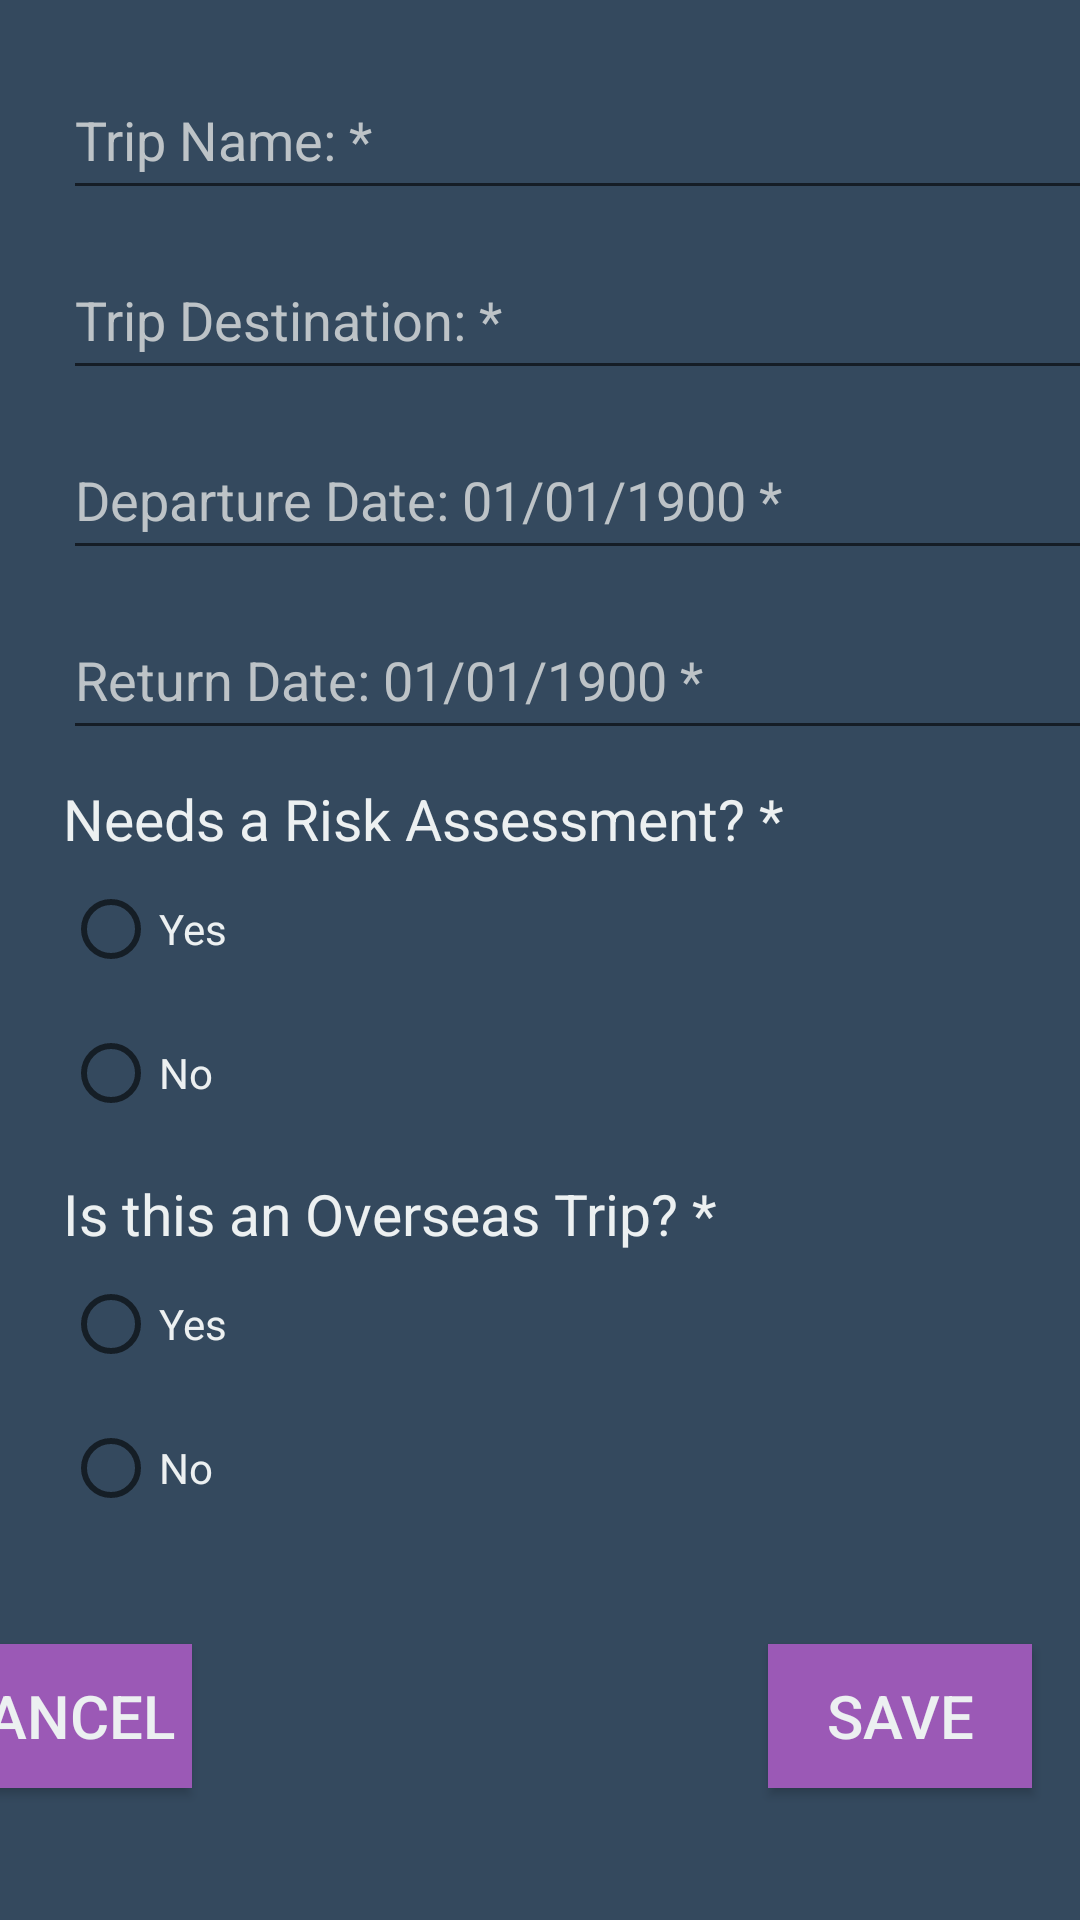

Android layout source for this screen:
<!-- AndroidManifest.xml: application theme Theme.MExpense -->
<!-- res/layout/activity_add_trip.xml -->
<?xml version="1.0" encoding="utf-8"?>
<androidx.constraintlayout.widget.ConstraintLayout xmlns:android="http://schemas.android.com/apk/res/android"
    xmlns:app="http://schemas.android.com/apk/res-auto"
    xmlns:tools="http://schemas.android.com/tools"
    android:layout_width="match_parent"
    android:layout_height="match_parent"
    android:background="@color/wetasphalt_dark"
    tools:context=".AddTripActivity">

    <ScrollView
        android:layout_width="381dp"
        android:layout_height="530dp"
        android:layout_marginStart="11dp"
        android:layout_marginTop="10dp"
        android:layout_marginEnd="11dp"
        android:layout_marginBottom="16dp"
        app:layout_constraintBottom_toBottomOf="parent"
        app:layout_constraintEnd_toEndOf="parent"
        app:layout_constraintHorizontal_bias="0.0"
        app:layout_constraintStart_toStartOf="parent"
        app:layout_constraintTop_toTopOf="parent"
        app:layout_constraintVertical_bias="0.0">

        <LinearLayout
            android:layout_width="match_parent"
            android:layout_height="wrap_content"
            android:orientation="vertical"
            android:showDividers="middle">

            <EditText
                android:id="@+id/editTextTripName"
                android:layout_width="370dp"
                android:layout_height="50dp"
                android:layout_marginStart="10dp"
                android:layout_marginTop="10dp"
                android:layout_marginEnd="10dp"
                android:layout_weight="1"
                android:ems="10"
                android:hint="@string/trip_name"
                android:inputType="textPersonName"
                android:textColor="@color/clouds_light"
                android:textColorHint="@color/silver_hint" />

            <EditText
                android:id="@+id/editTextTripDestination"
                android:layout_width="370dp"
                android:layout_height="50dp"
                android:layout_marginStart="10dp"
                android:layout_marginTop="10dp"
                android:layout_marginEnd="10dp"
                android:layout_weight="1"
                android:ems="10"
                android:hint="@string/trip_destination"
                android:inputType="textPersonName"
                android:textColor="@color/clouds_light"
                android:textColorHint="@color/silver_hint" />

            <EditText
                android:id="@+id/editTextDepartureDate"
                android:layout_width="370dp"
                android:layout_height="50dp"
                android:layout_marginStart="10dp"
                android:layout_marginTop="10dp"
                android:layout_marginEnd="10dp"
                android:layout_weight="1"
                android:ems="10"
                android:hint="@string/trip_departure_date"
                android:inputType="date"
                android:textColor="@color/clouds_light"
                android:textColorHint="@color/silver_hint"
                android:focusable="false"
                android:maxLength="10"/>

            <EditText
                android:id="@+id/editTextReturnDate"
                android:layout_width="370dp"
                android:layout_height="50dp"
                android:layout_marginStart="10dp"
                android:layout_marginTop="10dp"
                android:layout_marginEnd="10dp"
                android:layout_weight="1"
                android:ems="10"
                android:hint="@string/trip_return_date"
                android:inputType="date"
                android:textColor="@color/clouds_light"
                android:textColorHint="@color/silver_hint"
                android:focusable="false"
                android:maxLength="10"/>

            <RadioGroup
                android:id="@+id/radioGroup"
                android:layout_width="250dp"
                android:layout_height="wrap_content"
                android:layout_marginStart="10dp"
                android:layout_marginTop="10dp"
                android:layout_marginEnd="10dp"
                android:layout_weight="1">

                <TextView
                    android:id="@+id/radioLabel"
                    android:layout_width="match_parent"
                    android:layout_height="wrap_content"
                    android:ems="10"
                    android:text="@string/trip_risk_assessment"
                    android:textColor="@color/clouds_light"
                    android:textSize="19sp" />

                <RadioButton
                    android:id="@+id/yesRadioButton"
                    android:layout_width="wrap_content"
                    android:layout_height="wrap_content"
                    android:text="@string/trip_yes"
                    android:textColor="@color/clouds_light" />

                <RadioButton
                    android:id="@+id/noRadioButton"
                    android:layout_width="match_parent"
                    android:layout_height="wrap_content"
                    android:text="@string/trip_no"
                    android:textColor="@color/clouds_light" />

            </RadioGroup>

            <RadioGroup
                android:id="@+id/radioGroup2"
                android:layout_width="250dp"
                android:layout_height="wrap_content"
                android:layout_marginStart="10dp"
                android:layout_marginTop="10dp"
                android:layout_marginEnd="10dp"
                android:layout_weight="1">

                <TextView
                    android:id="@+id/radioLabel2"
                    android:layout_width="match_parent"
                    android:layout_height="wrap_content"
                    android:ems="10"
                    android:text="@string/trip_isOverseas"
                    android:textColor="@color/clouds_light"
                    android:textSize="19sp" />

                <RadioButton
                    android:id="@+id/yesRadioButton2"
                    android:layout_width="wrap_content"
                    android:layout_height="wrap_content"
                    android:text="@string/trip_yes"
                    android:textColor="@color/clouds_light" />

                <RadioButton
                    android:id="@+id/noRadioButton2"
                    android:layout_width="match_parent"
                    android:layout_height="wrap_content"
                    android:text="@string/trip_no"
                    android:textColor="@color/clouds_light" />

            </RadioGroup>

            <Spinner
                android:id="@+id/transportSpinner"
                android:layout_width="370dp"
                android:layout_height="50dp"
                android:layout_marginStart="10dp"
                android:layout_marginTop="10dp"
                android:layout_marginEnd="10dp"
                android:layout_weight="1"
                android:entries="@array/transport_options"
                android:isScrollContainer="true"
                android:scrollIndicators="bottom"
                android:scrollbarAlwaysDrawVerticalTrack="true"
                android:scrollbars="vertical"
                android:textColor="@color/clouds_light" />

            <EditText
                android:id="@+id/editTextTripDescription"
                android:layout_width="370dp"
                android:layout_height="50dp"
                android:layout_marginStart="10dp"
                android:layout_marginTop="10dp"
                android:layout_marginEnd="10dp"
                android:layout_weight="1"
                android:ems="10"
                android:gravity="start|top"
                android:hint="@string/trip_description"
                android:inputType="textMultiLine"
                android:isScrollContainer="true"
                android:scrollbars="vertical"
                android:textColor="@color/clouds_light"
                android:textColorHint="@color/silver_hint" />

        </LinearLayout>
    </ScrollView>

    <androidx.appcompat.widget.AppCompatButton
        android:id="@+id/saveButton"
        android:layout_width="wrap_content"
        android:layout_height="wrap_content"
        android:layout_marginStart="296dp"
        android:layout_marginTop="548dp"
        android:layout_marginEnd="16dp"
        android:background="@color/amethyst_accent"
        android:textColor="@color/clouds_light"
        android:onClick="saveTripDialog"
        android:text="@string/trip_save"
        android:textSize="20sp"
        app:layout_constraintEnd_toEndOf="parent"
        app:layout_constraintHorizontal_bias="1.0"
        app:layout_constraintStart_toStartOf="parent"
        app:layout_constraintTop_toTopOf="parent" />

    <androidx.appcompat.widget.AppCompatButton
        android:id="@+id/cancelButton"
        android:layout_width="wrap_content"
        android:layout_height="48dp"
        android:layout_marginStart="16dp"
        android:layout_marginTop="548dp"
        android:layout_marginEnd="296dp"
        android:background="@color/amethyst_accent"
        android:textColor="@color/clouds_light"
        android:onClick="Cancel"
        android:text="@string/trip_cancel"
        android:textSize="20sp"
        app:layout_constraintEnd_toEndOf="parent"
        app:layout_constraintHorizontal_bias="1.0"
        app:layout_constraintStart_toStartOf="parent"
        app:layout_constraintTop_toTopOf="parent"
        tools:layout_editor_absoluteX="14dp"
        tools:layout_editor_absoluteY="558dp" />

</androidx.constraintlayout.widget.ConstraintLayout>
<!-- resources referenced by this layout -->
<resources>
  <string-array name="transport_options">
          <item>---</item>
          <item>Bus</item>
          <item>Train</item>
          <item>Underground/Metro</item>
          <item>Plane</item>
          <item>Other</item>
      </string-array>
  <color name="amethyst_accent">#9B59B6</color>
  <color name="clouds_light">#ECF0F1</color>
  <color name="silver_hint">#BDC3C7</color>
  <color name="wetasphalt_dark">#34495E</color>
  <string name="trip_cancel">Cancel</string>
  <string name="trip_departure_date">Departure Date: 01/01/1900 *</string>
  <string name="trip_description">Trip Description: </string>
  <string name="trip_destination">Trip Destination: *</string>
  <string name="trip_isOverseas"> Is this an Overseas Trip? *</string>
  <string name="trip_name">Trip Name: *</string>
  <string name="trip_no">No</string>
  <string name="trip_return_date">Return Date: 01/01/1900 *</string>
  <string name="trip_risk_assessment"> Needs a Risk Assessment? *</string>
  <string name="trip_save">Save</string>
  <string name="trip_yes">Yes</string>
  <style name="Theme.MExpense" parent="Theme.MaterialComponents.DayNight.DarkActionBar">
          
          <item name="colorPrimary">@color/amethyst_accent</item>
          <item name="colorPrimaryVariant">@color/wisteria_dark_accent</item>
          <item name="colorOnPrimary">@color/clouds_light</item>
          
          <item name="colorSecondary">@color/wisteria_dark_accent</item>
          <item name="colorSecondaryVariant">@color/teal_700</item>
          <item name="colorOnSecondary">@color/black</item>
          
          <item name="android:statusBarColor">?attr/colorPrimaryVariant</item>
          
      </style>
  <color name="wisteria_dark_accent">#8E44AD</color>
  <color name="teal_700">#FF018786</color>
  <color name="black">#FF000000</color>
</resources>
